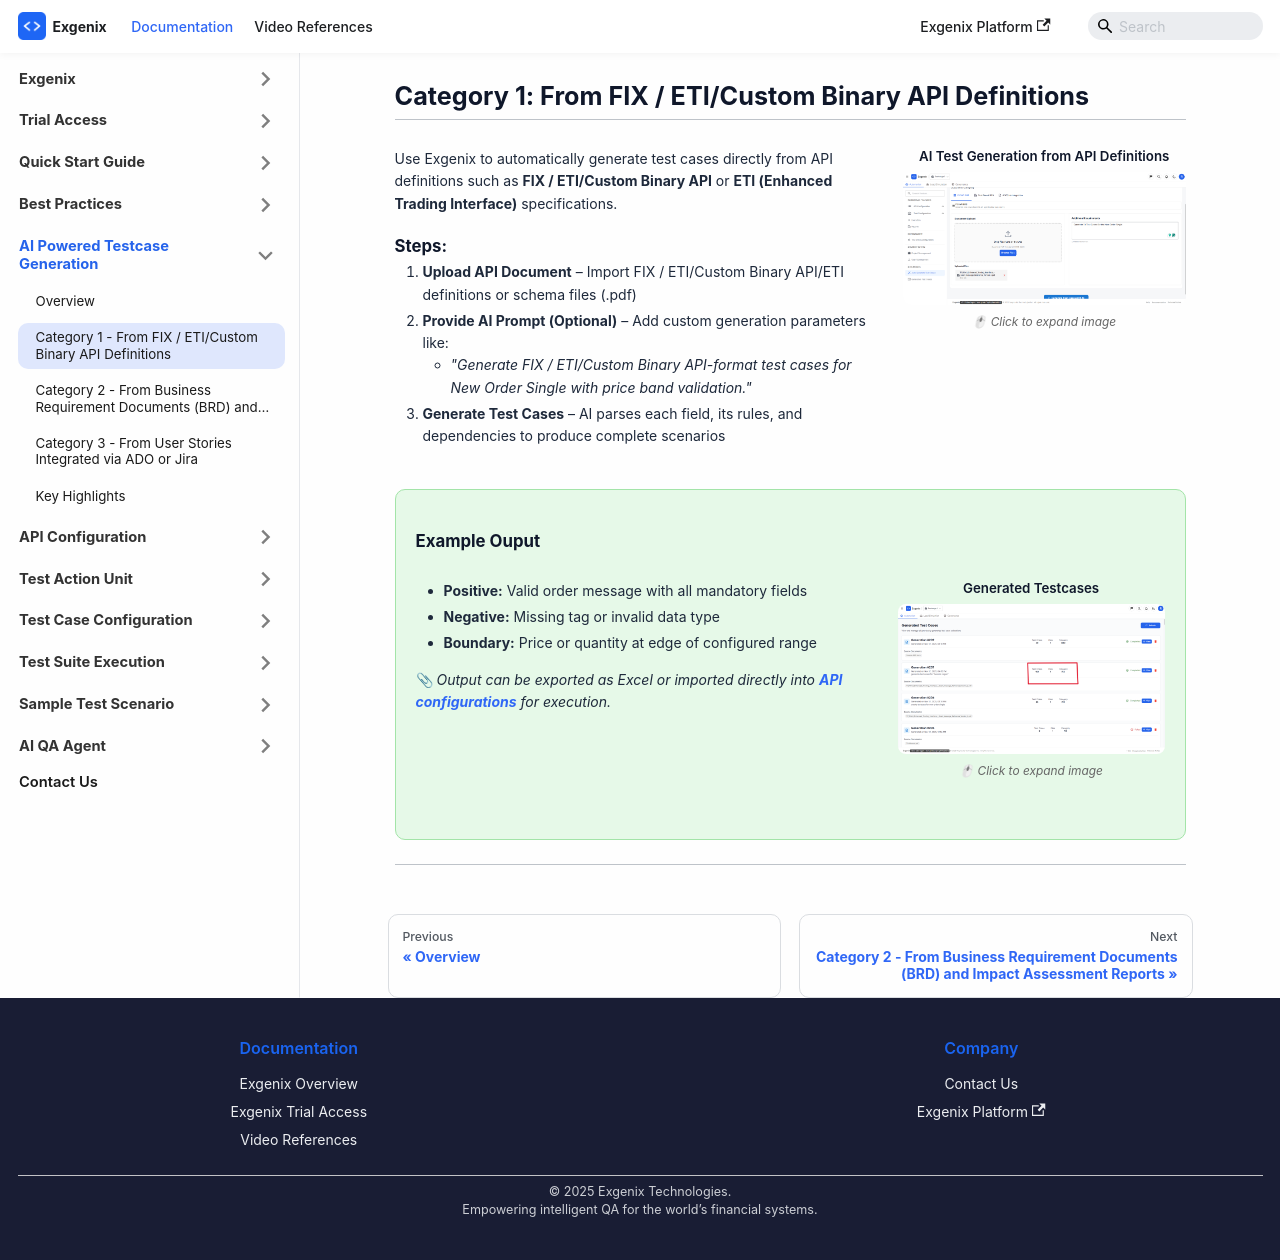

repository: pramod915899/exgenix-docs · page: docs/ai-powered-testcase-generation/category1.html · generator: docusaurus

---
id: category1
title: 'Category 1'
sidebar_position: 2
hide_table_of_contents: true
sidebar_label: Category 1 - From FIX / ETI/Custom Binary API Definitions
slug: /ai-powered-testcase-generation/category1
description: 'Automatically generate test cases directly from API definitions'
---
import ExampleBlock from '@site/src/components/ExampleBlock'

# Category 1: From FIX / ETI/Custom Binary API Definitions

---

<div class="step-block">
  <div class="step-text">
    Use Exgenix to automatically generate test cases directly from API definitions such as **FIX / ETI/Custom Binary API** or **ETI (Enhanced Trading Interface)** specifications.
    
    ### Steps:
    
    1. **Upload API Document** – Import FIX / ETI/Custom Binary API/ETI definitions or schema files (.pdf)
    2. **Provide AI Prompt (Optional)** – Add custom generation parameters like:
       - *"Generate FIX / ETI/Custom Binary API-format test cases for New Order Single with price band validation."*
    3. **Generate Test Cases** – AI parses each field, its rules, and dependencies to produce complete scenarios
  
  </div>
  <div class="step-image">
    <h4 class="image-title">AI Test Generation from API Definitions</h4>
    <img src="/img/ai_powered_testcase_generation/1.png" alt="Generate test cases from FIX/ETI API definitions" />
    <p class="image-caption">🖱 Click to expand image</p>
  </div>
</div>

<ExampleBlock title="Example Ouput">

<div class="step-block">
  <div class="step-text">
    
    
    - **Positive:** Valid order message with all mandatory fields
    - **Negative:** Missing tag or invalid data type
    - **Boundary:** Price or quantity at edge of configured range
    
    📎 *Output can be exported as Excel or imported directly into [API configurations](./api-configuration) for execution.*
  </div>
  <div class="step-image">
    <h4 class="image-title">Generated Testcases</h4>
    <img src="/img/ai_powered_testcase_generation/generated_testcases.png" alt="Output Example" />
    <p class="image-caption">🖱 Click to expand image</p>
  </div>
</div>

</ExampleBlock>

---
